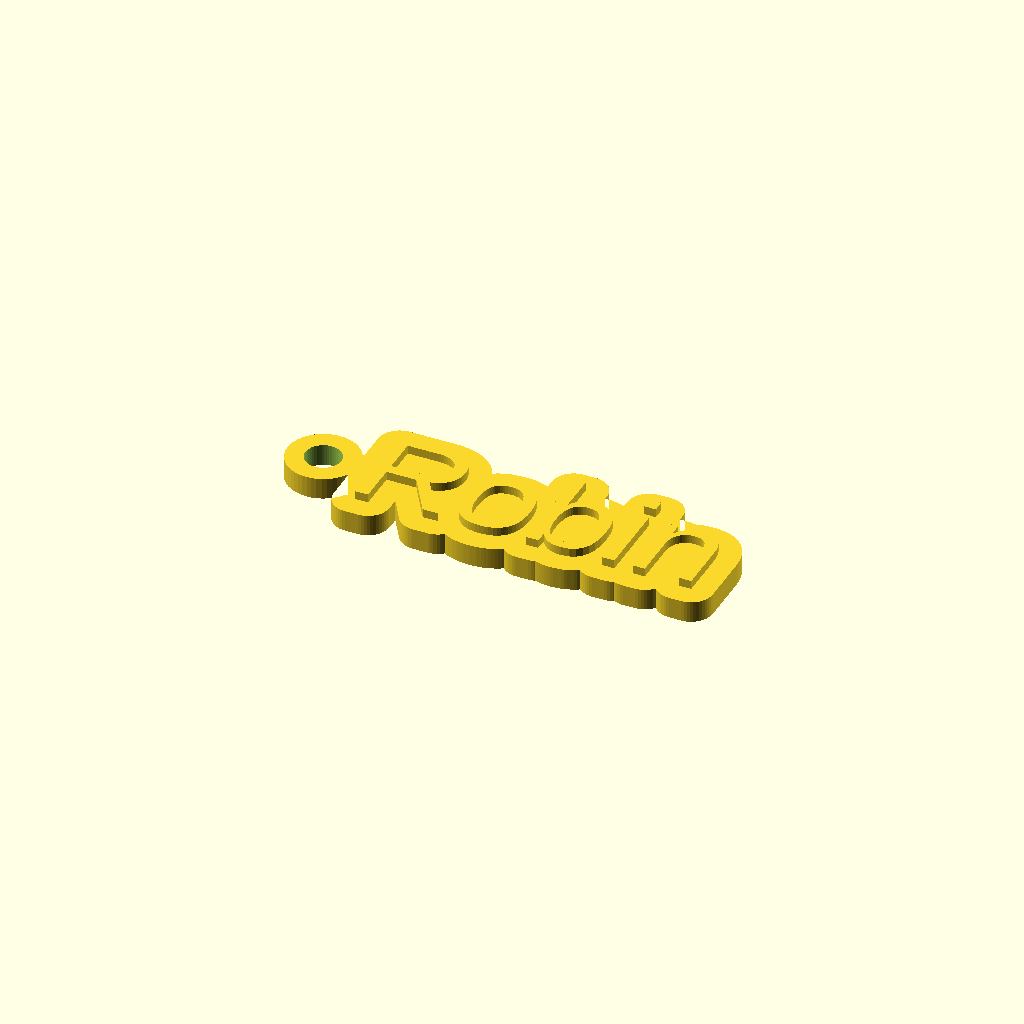
Cell 1 — every parameter at its default value.
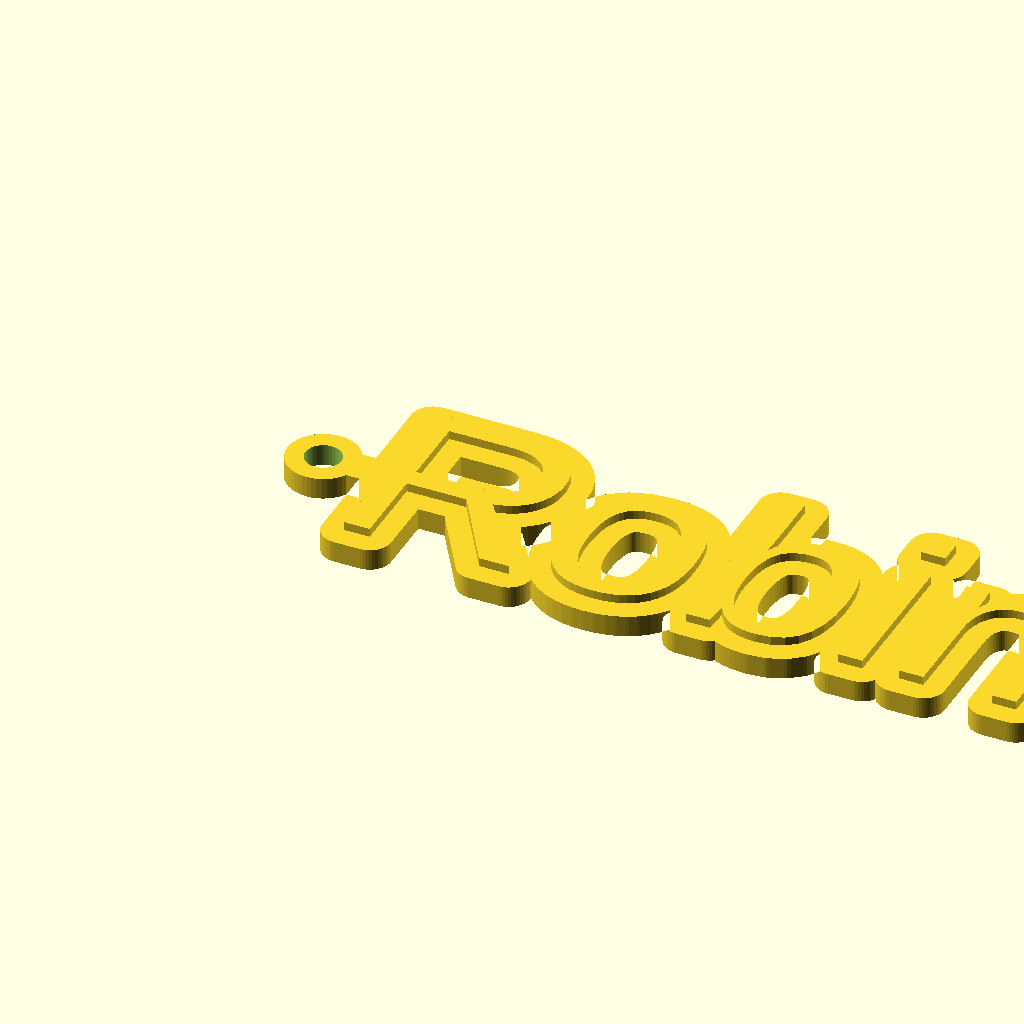
Cell 2 — text_size set to 28, the other parameters unchanged.
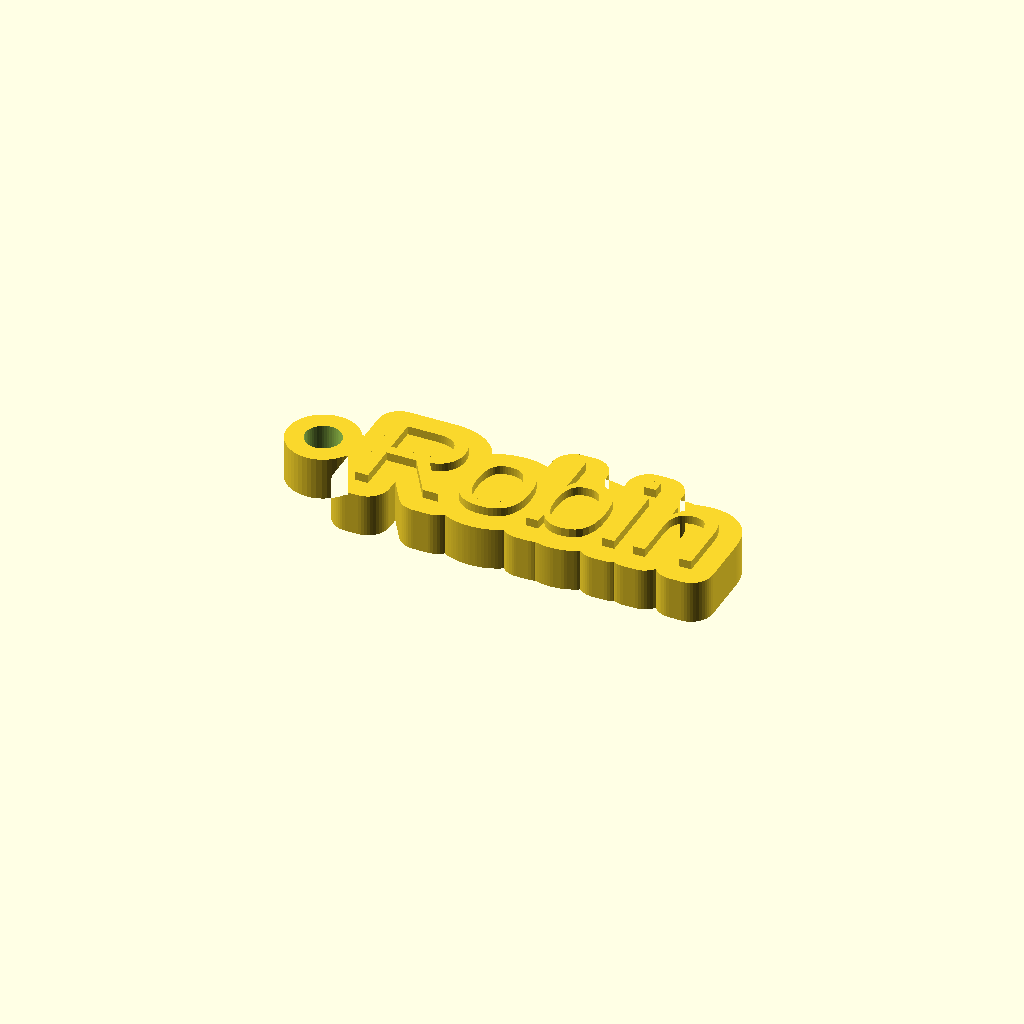
Cell 3 — plate_thickness set to 6, the other parameters unchanged.
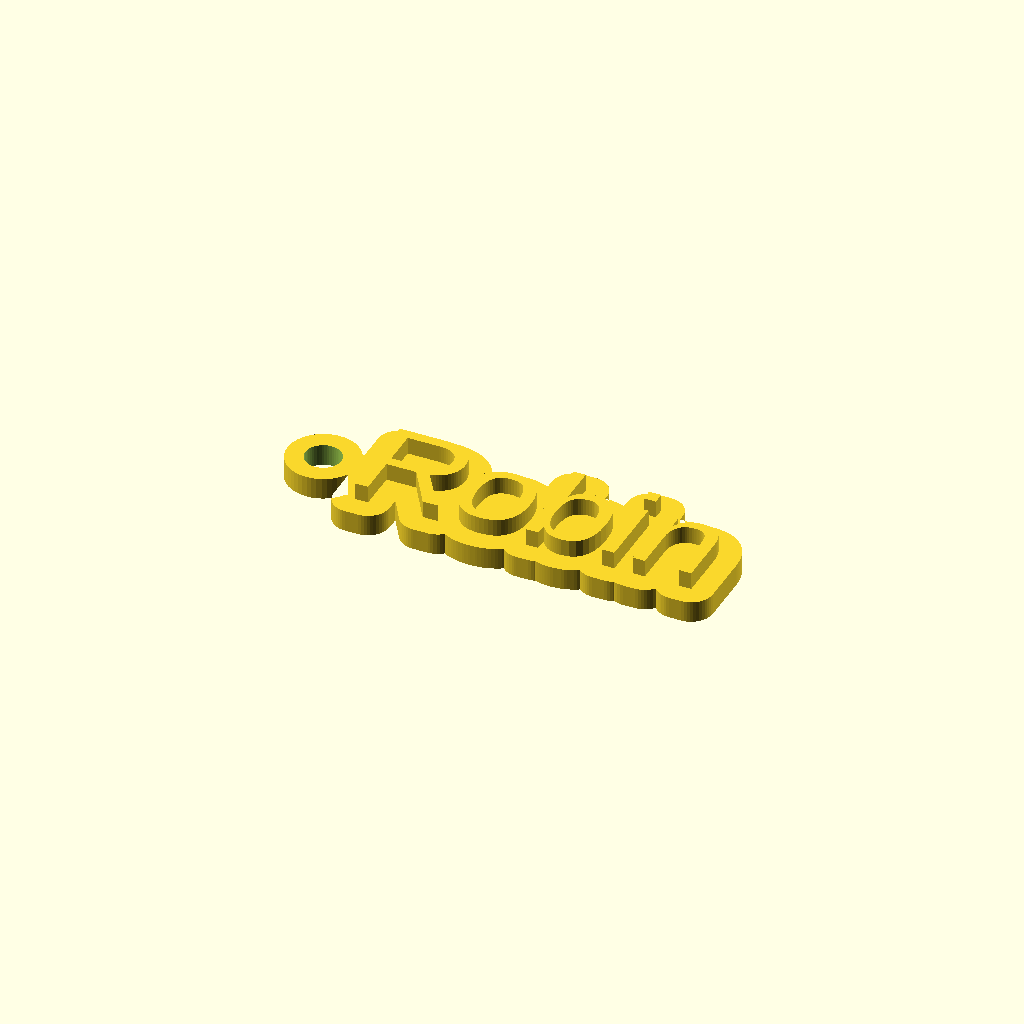
Cell 4 — text_height set to 2.4, the other parameters unchanged.
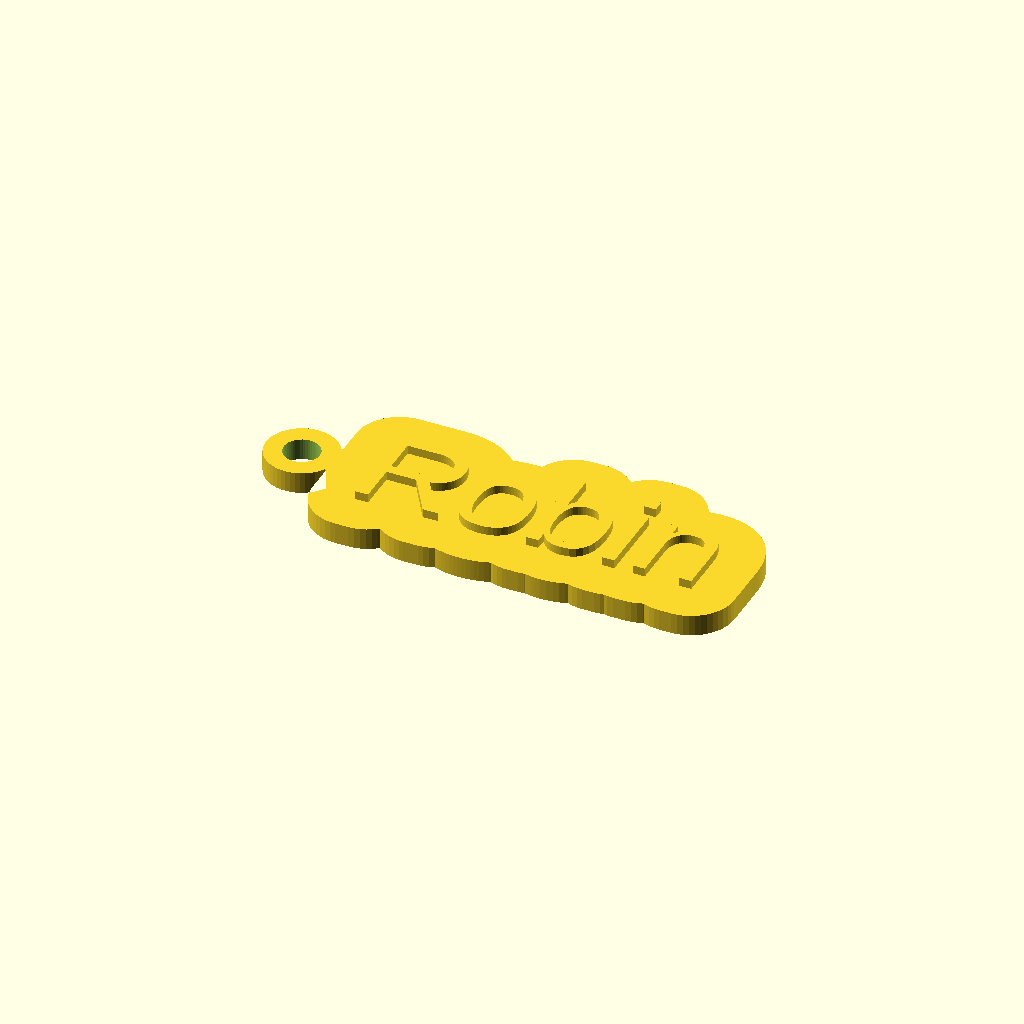
Cell 5: the same model with border = 6.
All cells are drawn from one camera (rotation 55°, 0°, 25°, orthographic, colour scheme Cornfield), so only the parameter changes between them.
The OpenSCAD source (models/keychain/keychain.scad):
// Name keychain: a name on a flat tag that follows the letters, with a ring
// for a key ring. All sizes in mm. The stl-creator app overrides these with -D.

name = "Robin";
font = ""; // e.g. "Roboto:style=Bold"; empty uses OpenSCAD's default font
text_size = 14;
plate_thickness = 3;
text_height = 1.2; // how far the letters stand out above the tag
border = 3; // tag margin around the letters
hole = true;
hole_side = "left"; // "left", "right" or "top"

$fn = 48;

ring_outer = 10;
ring_hole = 5;
overlap = 2; // how far the ring reaches into the tag

halign = hole && hole_side == "right" ? "right" : hole && hole_side == "top" ? "center" : "left";
valign = hole && hole_side == "top" ? "top" : "center";

// The ring's centre, just outside the tag on the chosen side.
ring_at =
  hole_side == "left" ? [-border - ring_outer / 2 + overlap, 0] :
  hole_side == "right" ? [border + ring_outer / 2 - overlap, 0] :
  [0, border + ring_outer / 2 - overlap];

module letters() {
  text(name, size = text_size, font = font, halign = halign, valign = valign);
}

module tag_outline() {
  offset(r = border) letters();
  if (hole) {
    translate(ring_at) circle(d = ring_outer);
    // A bridge from the ring into the first (or last, or middle) letter, so
    // the ring stays attached whatever the letter's shape: an "A" or a
    // lowercase name leaves a gap at the edge otherwise.
    reach = text_size * 0.5;
    if (hole_side == "left")
      translate([ring_at[0], -ring_outer / 4]) square([reach - ring_at[0], ring_outer / 2]);
    else if (hole_side == "right")
      translate([-reach, -ring_outer / 4]) square([reach + ring_at[0], ring_outer / 2]);
    else
      translate([-ring_outer / 4, -reach]) square([ring_outer / 2, reach + ring_at[1]]);
  }
}

difference() {
  union() {
    linear_extrude(plate_thickness) tag_outline();
    linear_extrude(plate_thickness + text_height) letters();
  }
  if (hole) translate([ring_at[0], ring_at[1], -1]) cylinder(d = ring_hole, h = plate_thickness + text_height + 2);
}
Parameter table extracted from the source (name, type, default, range or options):
name: string, default "Robin"
font: string, default ""
text_size: number, default 14
plate_thickness: number, default 3
text_height: number, default 1.2
border: number, default 3
hole: bool, default true
hole_side: string, default "left"
ring_outer: number, default 10
ring_hole: number, default 5
overlap: number, default 2
